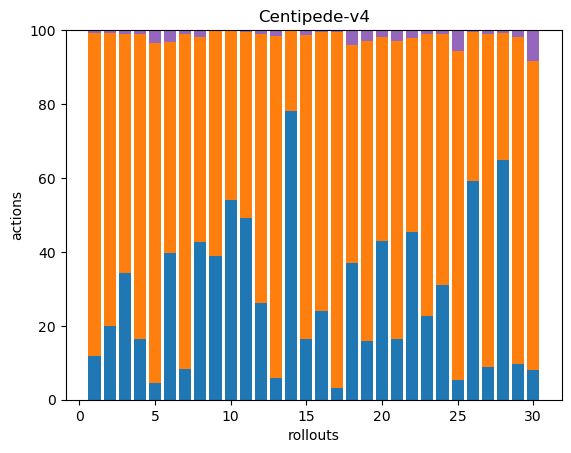

Source data for this figure (header and first rows):
31, 232, 0, 0, 2, 0, 0, 0, 0, 0, 0, 0, 0, 0, 0, 0, 0, 0
49, 196, 0, 0, 2, 0, 0, 0, 0, 0, 0, 0, 0, 0, 0, 0, 0, 0
91, 171, 0, 0, 3, 0, 0, 0, 0, 0, 0, 0, 0, 0, 0, 0, 0, 0
62, 312, 0, 0, 4, 0, 0, 0, 0, 0, 0, 0, 0, 0, 0, 0, 0, 0
37, 731, 0, 0, 28, 0, 0, 0, 0, 0, 0, 0, 0, 0, 0, 0, 0, 0
102, 147, 0, 0, 8, 0, 0, 0, 0, 0, 0, 0, 0, 0, 0, 0, 0, 0
28, 306, 0, 0, 4, 0, 0, 0, 0, 0, 0, 0, 0, 0, 0, 0, 0, 0
120, 156, 0, 0, 5, 0, 0, 0, 0, 0, 0, 0, 0, 0, 0, 0, 0, 0
139, 218, 0, 0, 1, 0, 0, 0, 0, 0, 0, 0, 0, 0, 0, 0, 0, 0
165, 139, 0, 0, 1, 0, 0, 0, 0, 0, 0, 0, 0, 0, 0, 0, 0, 0
113, 116, 0, 0, 1, 0, 0, 0, 0, 0, 0, 0, 0, 0, 0, 0, 0, 0
68, 190, 0, 0, 3, 0, 0, 0, 0, 0, 0, 0, 0, 0, 0, 0, 0, 0
21, 335, 0, 0, 6, 0, 0, 0, 0, 0, 0, 0, 0, 0, 0, 0, 0, 0
233, 64, 0, 0, 1, 0, 0, 0, 0, 0, 0, 0, 0, 0, 0, 0, 0, 0
45, 227, 0, 0, 4, 0, 0, 0, 0, 0, 0, 0, 0, 0, 0, 0, 0, 0
93, 291, 0, 0, 2, 0, 0, 0, 0, 0, 0, 0, 0, 0, 0, 0, 0, 0
8, 248, 0, 0, 1, 0, 0, 0, 0, 0, 0, 0, 0, 0, 0, 0, 0, 0
118, 187, 0, 0, 13, 0, 0, 0, 0, 0, 0, 0, 0, 0, 0, 0, 0, 0
66, 334, 0, 0, 12, 0, 0, 0, 0, 0, 0, 0, 0, 0, 0, 0, 0, 0
111, 142, 0, 0, 5, 0, 0, 0, 0, 0, 0, 0, 0, 0, 0, 0, 0, 0
41, 200, 0, 0, 7, 0, 0, 0, 0, 0, 0, 0, 0, 0, 0, 0, 0, 0
129, 150, 0, 0, 6, 0, 0, 0, 0, 0, 0, 0, 0, 0, 0, 0, 0, 0
49, 165, 0, 0, 2, 0, 0, 0, 0, 0, 0, 0, 0, 0, 0, 0, 0, 0
97, 213, 0, 0, 3, 0, 0, 0, 0, 0, 0, 0, 0, 0, 0, 0, 0, 0
18, 301, 0, 0, 19, 0, 0, 0, 0, 0, 0, 0, 0, 0, 0, 0, 0, 0
299, 203, 0, 0, 3, 0, 0, 0, 0, 0, 0, 0, 0, 0, 0, 0, 0, 0
25, 251, 0, 0, 3, 0, 0, 0, 0, 0, 0, 0, 0, 0, 0, 0, 0, 0
161, 85, 0, 0, 2, 0, 0, 0, 0, 0, 0, 0, 0, 0, 0, 0, 0, 0
31, 285, 0, 0, 6, 0, 0, 0, 0, 0, 0, 0, 0, 0, 0, 0, 0, 0
18, 190, 0, 0, 19, 0, 0, 0, 0, 0, 0, 0, 0, 0, 0, 0, 0, 0
